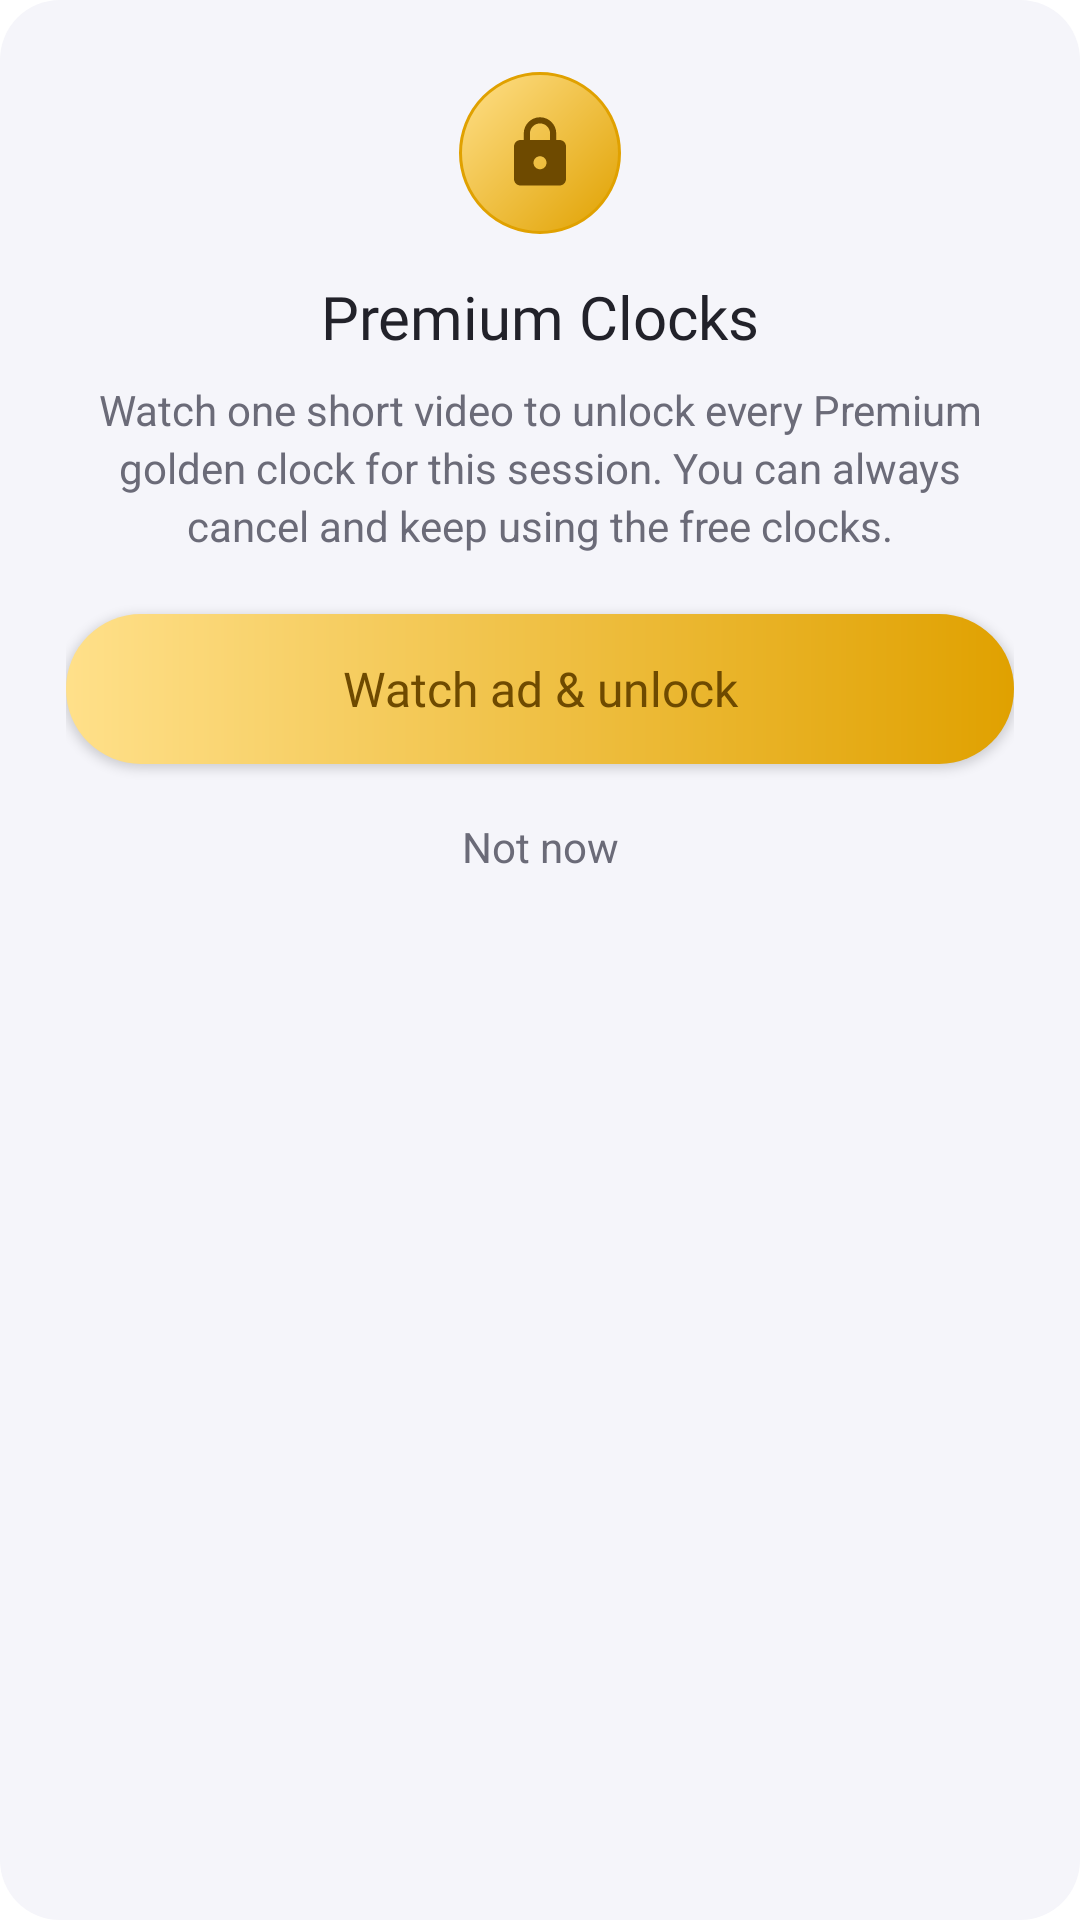

This screen was rendered from an Android layout file. Write that file and the resources it references.
<!-- AndroidManifest.xml: application theme AppTheme -->
<!-- res/layout/dialog_reward_unlock.xml -->
<?xml version="1.0" encoding="utf-8"?>
<LinearLayout xmlns:android="http://schemas.android.com/apk/res/android"
    android:layout_width="match_parent"
    android:layout_height="wrap_content"
    android:background="@drawable/bg_reward_dialog"
    android:orientation="vertical"
    android:paddingStart="22dp"
    android:paddingTop="24dp"
    android:paddingEnd="22dp"
    android:paddingBottom="16dp">

    <ImageView
        android:layout_width="54dp"
        android:layout_height="54dp"
        android:layout_gravity="center_horizontal"
        android:background="@drawable/bg_premium_badge"
        android:contentDescription="@string/premium_lock_content_description"
        android:padding="14dp"
        android:src="@drawable/ic_lock_gold" />

    <TextView
        android:id="@+id/rewardTitle"
        android:layout_width="match_parent"
        android:layout_height="wrap_content"
        android:layout_marginTop="14dp"
        android:fontFamily="@font/myfont"
        android:gravity="center"
        android:text="@string/premium_dialog_title"
        android:textColor="@color/nativeAdText"
        android:textSize="20sp" />

    <TextView
        android:id="@+id/rewardMessage"
        android:layout_width="match_parent"
        android:layout_height="wrap_content"
        android:layout_marginTop="8dp"
        android:gravity="center"
        android:lineSpacingExtra="3dp"
        android:text="@string/premium_dialog_message"
        android:textColor="@color/nativeAdTextSecondary"
        android:textSize="14sp" />

    <Button
        android:id="@+id/rewardWatch"
        android:layout_width="match_parent"
        android:layout_height="50dp"
        android:layout_marginTop="20dp"
        android:background="@drawable/bg_reward_button"
        android:drawableStart="@drawable/ic_play_reward"
        android:drawablePadding="8dp"
        android:fontFamily="@font/myfont"
        android:paddingStart="18dp"
        android:paddingEnd="18dp"
        android:text="@string/premium_dialog_watch"
        android:textAllCaps="false"
        android:textColor="@color/goldVeryDark"
        android:textSize="16sp" />

    <TextView
        android:id="@+id/rewardCancel"
        android:layout_width="match_parent"
        android:layout_height="wrap_content"
        android:layout_marginTop="6dp"
        android:background="?android:attr/selectableItemBackground"
        android:gravity="center"
        android:padding="12dp"
        android:text="@string/premium_dialog_cancel"
        android:textColor="@color/nativeAdTextSecondary"
        android:textSize="14sp" />
</LinearLayout>
<!-- resources referenced by this layout -->
<resources>
  <color name="goldVeryDark">#6E4A00</color>
  <color name="nativeAdText">#22222A</color>
  <color name="nativeAdTextSecondary">#6B6B78</color>
  <!-- drawable bg_premium_badge (drawable) -->
  <?xml version="1.0" encoding="utf-8"?>
  <shape xmlns:android="http://schemas.android.com/apk/res/android"
      android:shape="oval">
      <gradient
          android:angle="315"
          android:endColor="@color/goldDark"
          android:startColor="@color/goldLight"
          android:type="linear" />
      <stroke
          android:width="1dp"
          android:color="@color/goldDark" />
  </shape>
  <!-- drawable bg_reward_button (drawable) -->
  <?xml version="1.0" encoding="utf-8"?>
  <shape xmlns:android="http://schemas.android.com/apk/res/android"
      android:shape="rectangle">
      <gradient
          android:angle="0"
          android:endColor="@color/goldDark"
          android:startColor="@color/goldLight"
          android:type="linear" />
      <corners android:radius="26dp" />
  </shape>
  <!-- drawable bg_reward_dialog (drawable) -->
  <?xml version="1.0" encoding="utf-8"?>
  <shape xmlns:android="http://schemas.android.com/apk/res/android"
      android:shape="rectangle">
      <solid android:color="@color/nativeAdCard" />
      <corners android:radius="20dp" />
  </shape>
  <!-- drawable ic_lock_gold (drawable) -->
  <?xml version="1.0" encoding="utf-8"?>
  <vector xmlns:android="http://schemas.android.com/apk/res/android"
      android:width="24dp"
      android:height="24dp"
      android:viewportWidth="24"
      android:viewportHeight="24"
      android:tint="@color/goldVeryDark">
      <path
          android:fillColor="@android:color/white"
          android:pathData="M18,8h-1V6c0,-2.76 -2.24,-5 -5,-5S7,3.24 7,6v2H6c-1.1,0 -2,0.9 -2,2v10c0,1.1 0.9,2 2,2h12c1.1,0 2,-0.9 2,-2V10c0,-1.1 -0.9,-2 -2,-2zM12,17c-1.1,0 -2,-0.9 -2,-2s0.9,-2 2,-2 2,0.9 2,2 -0.9,2 -2,2zM15.1,8H8.9V6c0,-1.71 1.39,-3.1 3.1,-3.1 1.71,0 3.1,1.39 3.1,3.1v2z" />
  </vector>
  <string name="premium_dialog_cancel">Not now</string>
  <string name="premium_dialog_message">Watch one short video to unlock every Premium golden clock for this session. You can always cancel and keep using the free clocks.</string>
  <string name="premium_dialog_title">Premium Clocks</string>
  <string name="premium_dialog_watch">Watch ad &amp; unlock</string>
  <string name="premium_lock_content_description">Premium clock, watch an ad to unlock</string>
  <style name="AppTheme" parent="Theme.AppCompat.Light.NoActionBar">
          <item name="colorPrimary">@color/colorPrimary</item>
          <item name="colorPrimaryDark">@color/colorPrimaryDark</item>
          <item name="colorAccent">@color/colorAccent</item>
          
          <item name="android:windowBackground">@color/textColor</item>
      </style>
  <color name="goldDark">#E0A100</color>
  <color name="goldLight">#FFE08A</color>
  <color name="nativeAdCard">#F5F5FA</color>
  <color name="colorPrimary">#646464</color>
  <color name="colorPrimaryDark">#363636</color>
  <color name="colorAccent">#4d4d4d</color>
  <color name="textColor">#fff</color>
</resources>
